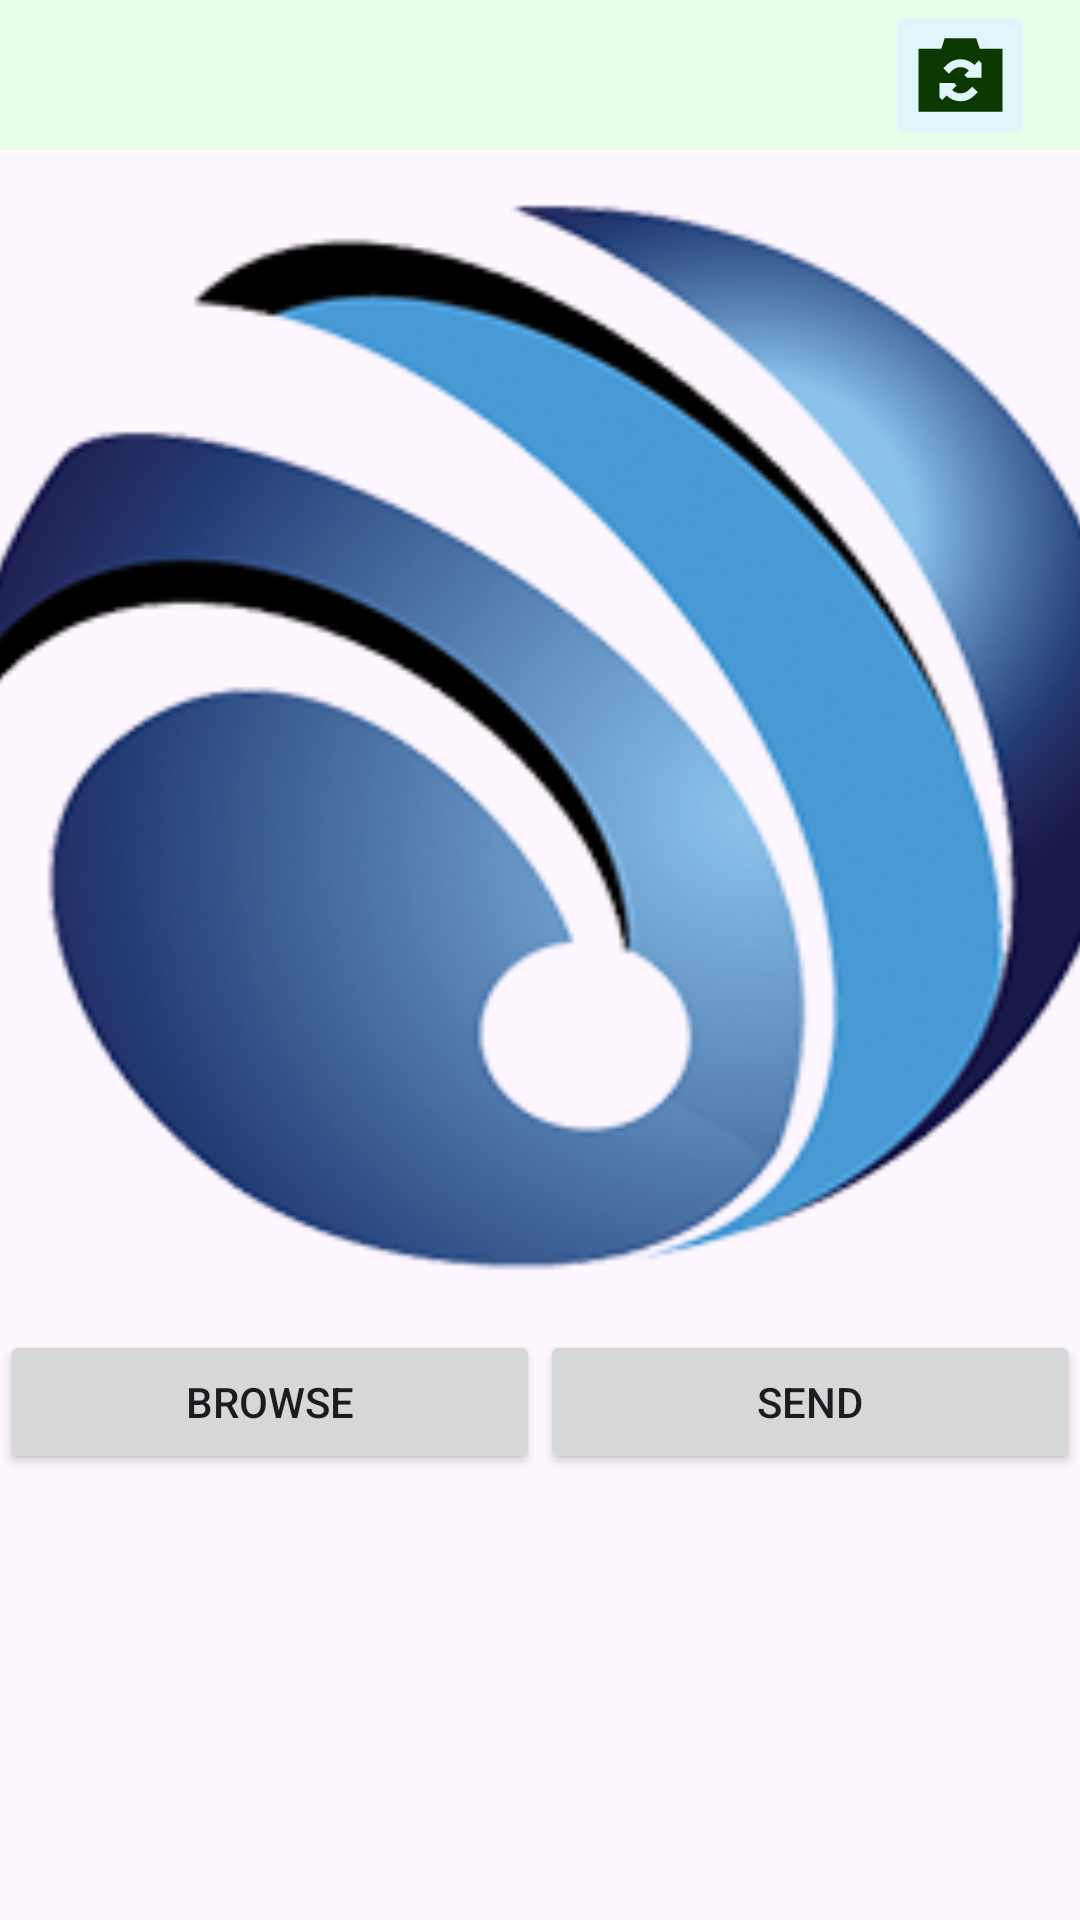

The Android layout XML behind this screen, and the referenced resources:
<!-- AndroidManifest.xml: application theme Theme.EAndroid -->
<!-- res/layout/activity_browse_image_for_send.xml -->
<?xml version="1.0" encoding="utf-8"?>
<androidx.constraintlayout.widget.ConstraintLayout xmlns:android="http://schemas.android.com/apk/res/android"
    xmlns:app="http://schemas.android.com/apk/res-auto"
    xmlns:tools="http://schemas.android.com/tools"
    android:layout_width="match_parent"
    android:layout_height="match_parent"
    tools:context=".BrowseImageForSend">

    <LinearLayout
        android:layout_width="match_parent"
        android:layout_height="match_parent"
        android:gravity="center_horizontal"
        android:orientation="vertical">
        <LinearLayout
            android:layout_width="match_parent"
            android:layout_height="wrap_content"
            android:background="@color/light_text1"
            android:gravity="center_vertical|end"
            android:orientation="horizontal">



            <ImageButton
                android:id="@+id/rotate_forsend_id"
                android:layout_width="50dp"
                android:layout_height="50dp"
                android:backgroundTint="@color/light_bg2"
                android:src="@drawable/camera_rotate_35"
                android:layout_marginRight="15dp"
                app:tint="@color/dark_bg7" />




        </LinearLayout>

        <ImageView
            android:id="@+id/img_send_browsimg_id"
            android:layout_width="match_parent"
            android:layout_height="0dp"
            android:layout_weight="60"
            android:scaleType="centerCrop"
            android:src="@drawable/ee" />

        <LinearLayout
            android:layout_width="match_parent"
            android:layout_height="0dp"
            android:layout_weight="30"
            android:orientation="horizontal">

            <Button
                android:id="@+id/btn_sback_browsimg_id"
                android:layout_width="0dp"
                android:layout_height="wrap_content"
                android:layout_weight="30"
                android:text="@string/lng_back"
                android:visibility="gone" />

            <Button
                android:id="@+id/btn_brows_browsimg_id"
                android:layout_width="0dp"
                android:layout_height="wrap_content"
                android:layout_weight="30"
                android:text="@string/lng_Browse" />

            <Button
                android:id="@+id/btn_send_browsimg_id"
                android:layout_width="0dp"
                android:layout_height="wrap_content"
                android:layout_weight="30"
                android:text="@string/lng_send" />

        </LinearLayout>

    </LinearLayout>
</androidx.constraintlayout.widget.ConstraintLayout>
<!-- resources referenced by this layout -->
<resources>
  <color name="dark_bg7">#0A3901</color>
  <color name="light_bg2">#E0F6FB</color>
  <color name="light_text1">#E6FFEA</color>
  <!-- drawable camera_rotate_35 (drawable) -->
  <vector android:height="28dp" android:viewportHeight="512"
      android:viewportWidth="640" android:width="35dp" xmlns:android="http://schemas.android.com/apk/res/android">
      <path android:fillColor="#FF000000" android:pathData="M224,32L202.7,96H64V480H576V96H437.3L416,32H224zM448,272H360l-16,-16 27,-27c-13.6,-13.4 -31.9,-21 -51,-21c-19.2,0 -37.7,7.6 -51.3,21.3L249,249 215,215l19.7,-19.7C257.4,172.7 288,160 320,160c31.8,0 62.4,12.6 85,35l27,-27 16,16v88zM192,304h88l16,16 -27,27c13.6,13.4 31.9,21 51,21c19.2,0 37.7,-7.6 51.3,-21.3L391,327 425,361l-19.7,19.7C382.6,403.3 352,416 320,416c-31.8,0 -62.4,-12.6 -85,-35l-27,27 -16,-16V304z"/>
  </vector>
  <!-- drawable ee: png bitmap (drawable, 90028 bytes) -->
  <string name="lng_Browse">Browse</string>
  <string name="lng_back">Back</string>
  <string name="lng_send">Send</string>
  <style name="Theme.EAndroid" parent="Base.Theme.EAndroid" />
  <style name="Base.Theme.EAndroid" parent="Theme.Material3.DayNight.NoActionBar">
          
          
      </style>
</resources>
